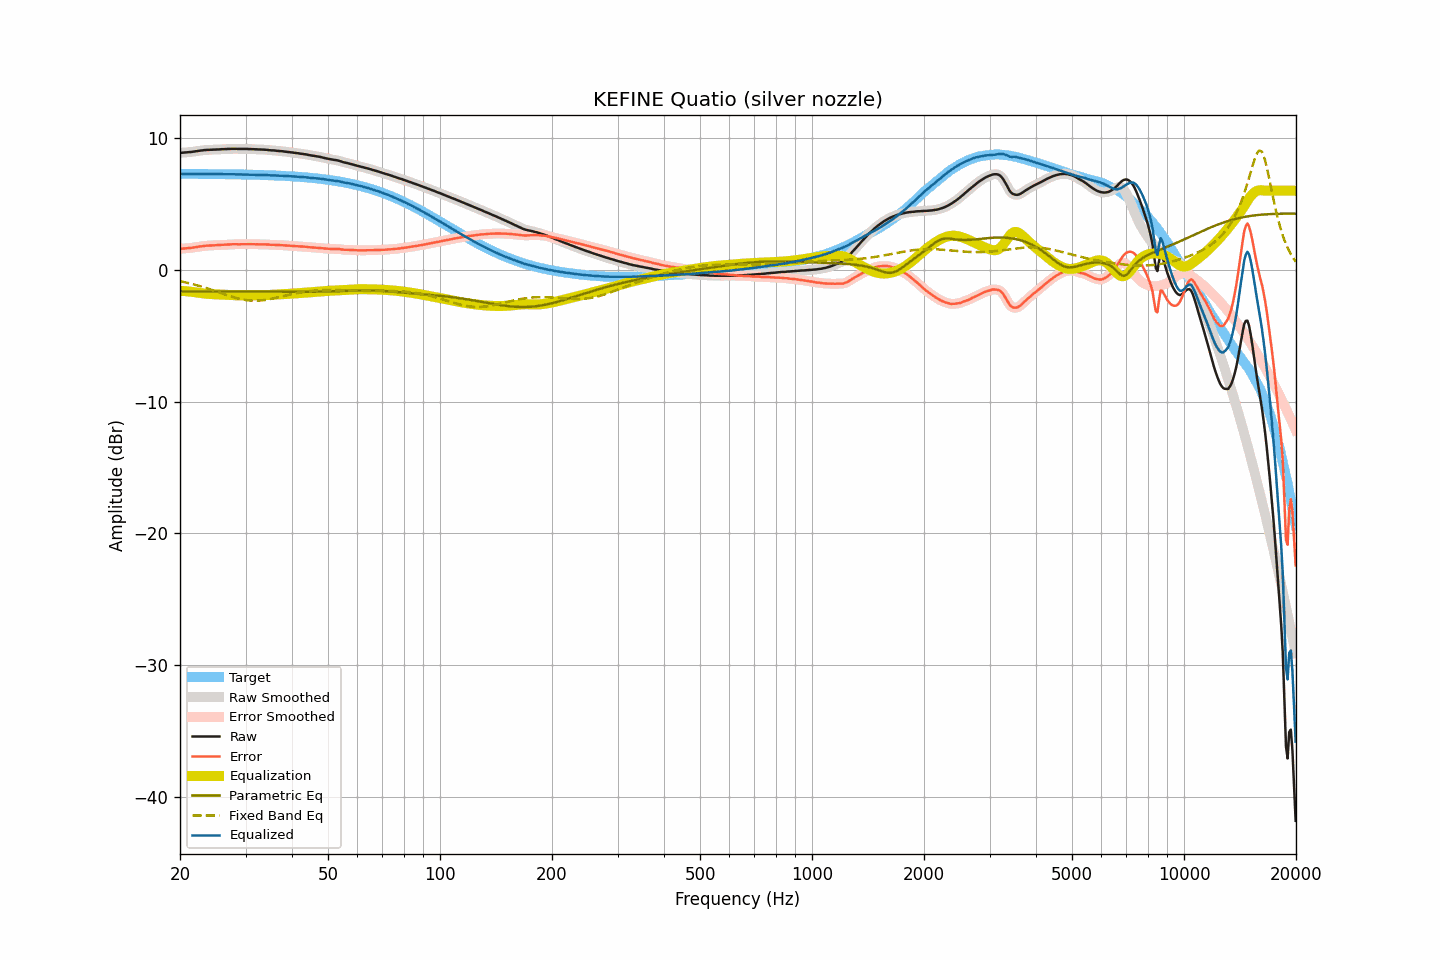

Data behind this chart, as committed beside it:
frequency, raw, smoothed, error, error_smoothed, equalization, parametric_eq, fixed_band_eq, equalized_raw, equalized_smoothed, target
20.00, 8.87, 8.87, 1.59, 1.59, -1.59, -1.64, -0.87, 7.28, 7.28, 7.28
20.20, 8.88, 8.88, 1.60, 1.60, -1.60, -1.64, -0.89, 7.28, 7.28, 7.28
20.40, 8.89, 8.89, 1.61, 1.61, -1.61, -1.64, -0.92, 7.28, 7.28, 7.28
20.61, 8.90, 8.90, 1.62, 1.62, -1.62, -1.64, -0.94, 7.28, 7.28, 7.28
20.81, 8.91, 8.91, 1.63, 1.63, -1.63, -1.64, -0.97, 7.28, 7.28, 7.28
21.02, 8.92, 8.92, 1.64, 1.64, -1.64, -1.64, -1.00, 7.28, 7.28, 7.28
21.23, 8.93, 8.93, 1.65, 1.65, -1.65, -1.64, -1.03, 7.27, 7.27, 7.28
21.44, 8.94, 8.94, 1.66, 1.67, -1.67, -1.64, -1.06, 7.27, 7.27, 7.28
21.66, 8.96, 8.96, 1.68, 1.68, -1.68, -1.64, -1.09, 7.27, 7.27, 7.27
21.87, 8.98, 8.97, 1.70, 1.70, -1.70, -1.64, -1.13, 7.28, 7.27, 7.27
22.09, 8.99, 8.99, 1.72, 1.72, -1.72, -1.64, -1.16, 7.27, 7.27, 7.27
22.31, 9.01, 9.01, 1.74, 1.74, -1.74, -1.64, -1.19, 7.27, 7.27, 7.27
22.54, 9.03, 9.03, 1.76, 1.76, -1.76, -1.64, -1.23, 7.27, 7.27, 7.27
22.76, 9.05, 9.05, 1.78, 1.78, -1.77, -1.64, -1.26, 7.27, 7.27, 7.27
22.99, 9.06, 9.06, 1.79, 1.79, -1.79, -1.65, -1.30, 7.27, 7.27, 7.27
23.22, 9.08, 9.08, 1.81, 1.81, -1.80, -1.65, -1.34, 7.27, 7.27, 7.27
23.45, 9.09, 9.09, 1.82, 1.82, -1.82, -1.65, -1.38, 7.27, 7.27, 7.27
23.69, 9.10, 9.10, 1.83, 1.83, -1.83, -1.65, -1.42, 7.27, 7.27, 7.27
23.92, 9.10, 9.10, 1.83, 1.84, -1.84, -1.65, -1.46, 7.26, 7.27, 7.27
24.16, 9.11, 9.11, 1.84, 1.84, -1.84, -1.65, -1.50, 7.26, 7.26, 7.26
24.40, 9.11, 9.11, 1.85, 1.85, -1.85, -1.65, -1.54, 7.26, 7.26, 7.26
24.65, 9.12, 9.12, 1.86, 1.86, -1.86, -1.65, -1.58, 7.26, 7.26, 7.26
24.89, 9.12, 9.12, 1.86, 1.86, -1.86, -1.65, -1.62, 7.26, 7.26, 7.26
25.14, 9.13, 9.13, 1.87, 1.87, -1.87, -1.65, -1.66, 7.26, 7.26, 7.26
25.39, 9.13, 9.13, 1.87, 1.87, -1.88, -1.65, -1.71, 7.25, 7.26, 7.26
25.65, 9.14, 9.14, 1.88, 1.88, -1.88, -1.65, -1.75, 7.26, 7.26, 7.26
25.91, 9.15, 9.15, 1.89, 1.89, -1.89, -1.65, -1.79, 7.26, 7.26, 7.25
26.16, 9.15, 9.15, 1.90, 1.90, -1.90, -1.65, -1.83, 7.25, 7.25, 7.25
26.43, 9.16, 9.16, 1.91, 1.91, -1.91, -1.65, -1.88, 7.25, 7.25, 7.25
26.69, 9.16, 9.16, 1.91, 1.91, -1.91, -1.65, -1.92, 7.25, 7.25, 7.25
26.96, 9.17, 9.17, 1.92, 1.92, -1.92, -1.66, -1.96, 7.25, 7.25, 7.25
27.23, 9.17, 9.17, 1.92, 1.93, -1.93, -1.66, -2.00, 7.24, 7.25, 7.25
27.50, 9.18, 9.18, 1.93, 1.93, -1.93, -1.66, -2.04, 7.25, 7.25, 7.24
27.77, 9.18, 9.18, 1.94, 1.94, -1.93, -1.66, -2.07, 7.25, 7.25, 7.24
28.05, 9.18, 9.18, 1.94, 1.94, -1.94, -1.66, -2.11, 7.24, 7.24, 7.24
28.33, 9.18, 9.18, 1.94, 1.94, -1.94, -1.66, -2.14, 7.24, 7.24, 7.24
28.62, 9.17, 9.17, 1.93, 1.94, -1.94, -1.66, -2.18, 7.23, 7.23, 7.24
28.90, 9.17, 9.17, 1.93, 1.94, -1.94, -1.66, -2.20, 7.23, 7.23, 7.23
29.19, 9.17, 9.17, 1.94, 1.94, -1.94, -1.66, -2.23, 7.23, 7.23, 7.23
29.48, 9.17, 9.17, 1.94, 1.94, -1.94, -1.66, -2.26, 7.23, 7.23, 7.23
29.78, 9.17, 9.17, 1.94, 1.94, -1.94, -1.66, -2.28, 7.23, 7.23, 7.23
30.08, 9.17, 9.17, 1.94, 1.94, -1.94, -1.66, -2.30, 7.23, 7.23, 7.22
30.38, 9.17, 9.17, 1.95, 1.95, -1.94, -1.66, -2.32, 7.23, 7.22, 7.22
30.68, 9.16, 9.16, 1.94, 1.94, -1.94, -1.66, -2.33, 7.22, 7.22, 7.22
30.99, 9.16, 9.16, 1.94, 1.94, -1.94, -1.66, -2.34, 7.22, 7.22, 7.22
31.30, 9.15, 9.15, 1.94, 1.94, -1.94, -1.67, -2.34, 7.21, 7.21, 7.21
31.61, 9.15, 9.15, 1.94, 1.94, -1.94, -1.67, -2.35, 7.21, 7.21, 7.21
31.93, 9.14, 9.14, 1.93, 1.93, -1.94, -1.67, -2.35, 7.20, 7.20, 7.21
32.24, 9.14, 9.14, 1.94, 1.93, -1.94, -1.67, -2.35, 7.20, 7.20, 7.20
32.57, 9.13, 9.13, 1.93, 1.93, -1.93, -1.67, -2.34, 7.20, 7.20, 7.20
32.89, 9.13, 9.13, 1.93, 1.93, -1.93, -1.67, -2.33, 7.20, 7.19, 7.20
33.22, 9.12, 9.12, 1.93, 1.93, -1.93, -1.67, -2.32, 7.19, 7.19, 7.19
33.55, 9.12, 9.12, 1.93, 1.93, -1.93, -1.67, -2.31, 7.19, 7.19, 7.19
33.89, 9.11, 9.11, 1.92, 1.93, -1.92, -1.67, -2.29, 7.19, 7.19, 7.18
34.23, 9.10, 9.10, 1.92, 1.92, -1.92, -1.67, -2.27, 7.18, 7.18, 7.18
34.57, 9.09, 9.08, 1.91, 1.91, -1.91, -1.67, -2.25, 7.18, 7.17, 7.17
34.92, 9.07, 9.07, 1.90, 1.90, -1.91, -1.67, -2.23, 7.16, 7.17, 7.17
35.27, 9.06, 9.06, 1.89, 1.90, -1.90, -1.67, -2.20, 7.16, 7.16, 7.17
35.62, 9.06, 9.05, 1.90, 1.89, -1.89, -1.67, -2.18, 7.17, 7.16, 7.16
35.97, 9.05, 9.04, 1.89, 1.89, -1.89, -1.67, -2.15, 7.16, 7.16, 7.16
... 635 more rows
